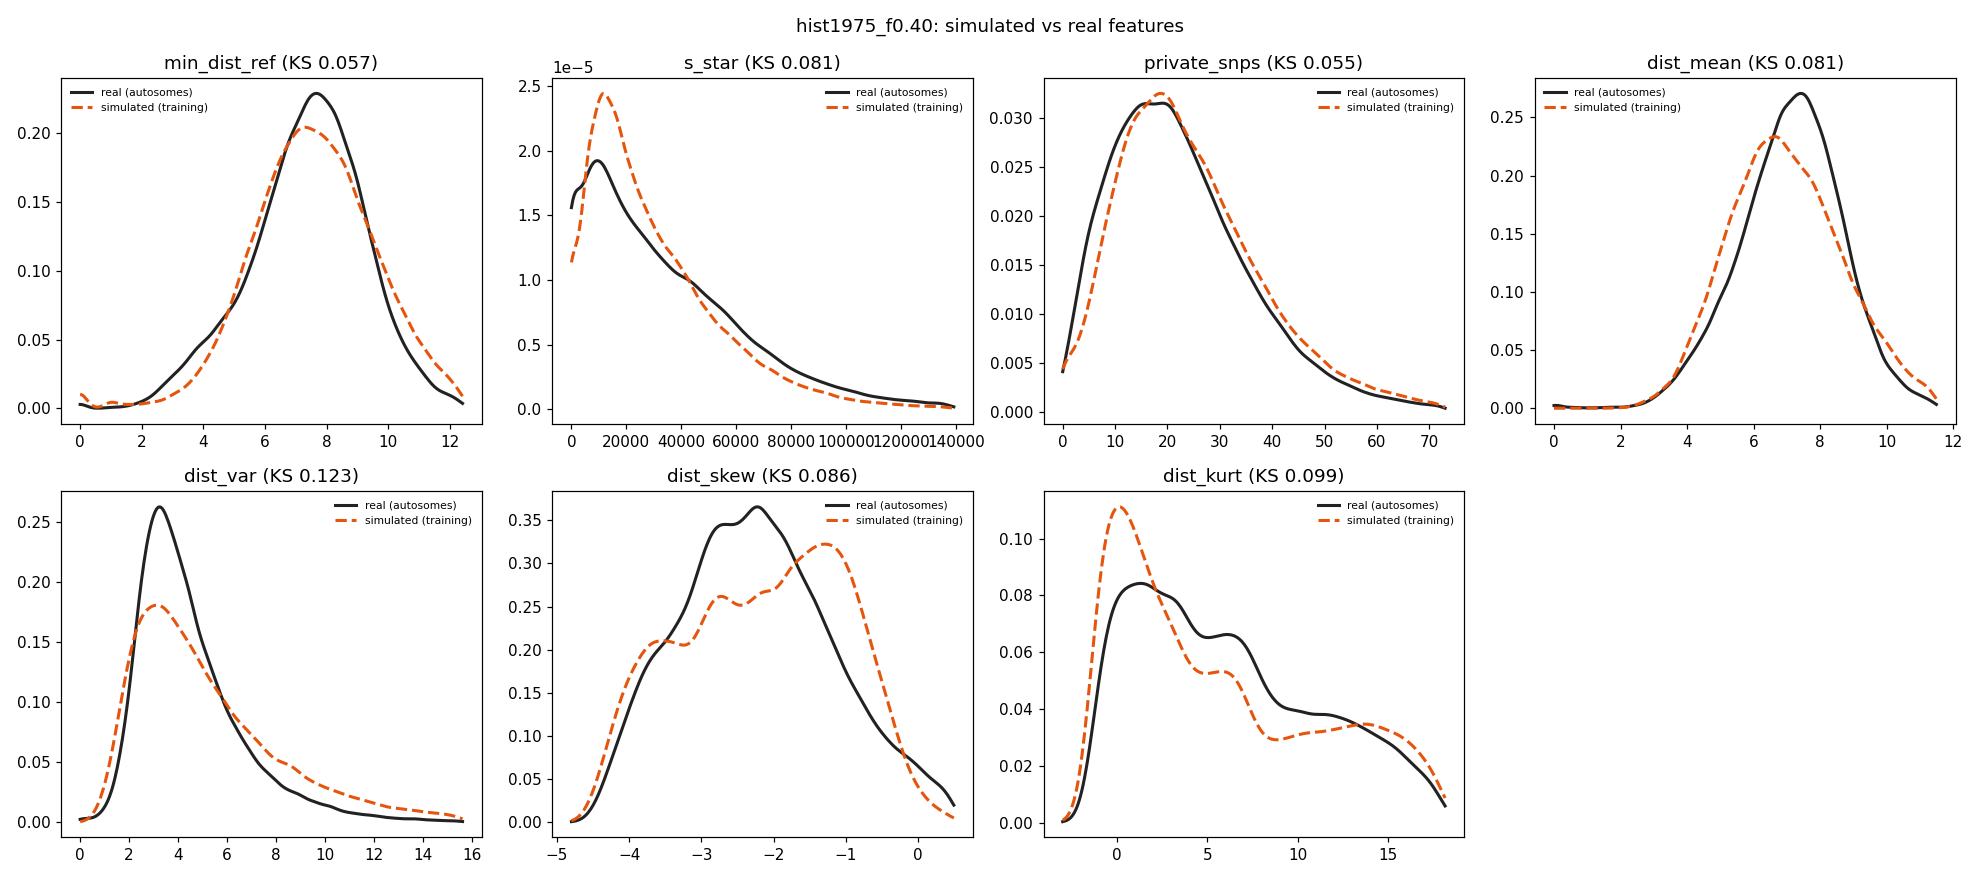

Values plotted in this chart, from the file beside it:
feature	sim_median	real_median	sim_q05	real_q05	sim_q95	real_q95	sim_mean	real_mean	ks
min_dist_ref	7.616	7.483	4.359	4	11.09	10.39	7.633	7.42	0.05698
s_star	23234	26788	0	0	79208	96820	30125	35668	0.08114
private_snps	22	21	6	5	53	50	24.93	23.57	0.05512
dist_mean	6.914	7.194	4.324	4.422	10.12	9.66	7.028	7.162	0.0807
dist_var	4.468	3.992	1.708	1.984	11.95	8.961	5.351	4.579	0.1229
dist_skew	-2.053	-2.246	-4.028	-3.909	-0.4491	-0.1065	-2.141	-2.169	0.08554
dist_kurt	4.123	5.281	-0.9487	-0.5808	16.33	15.68	5.707	6.163	0.09883
